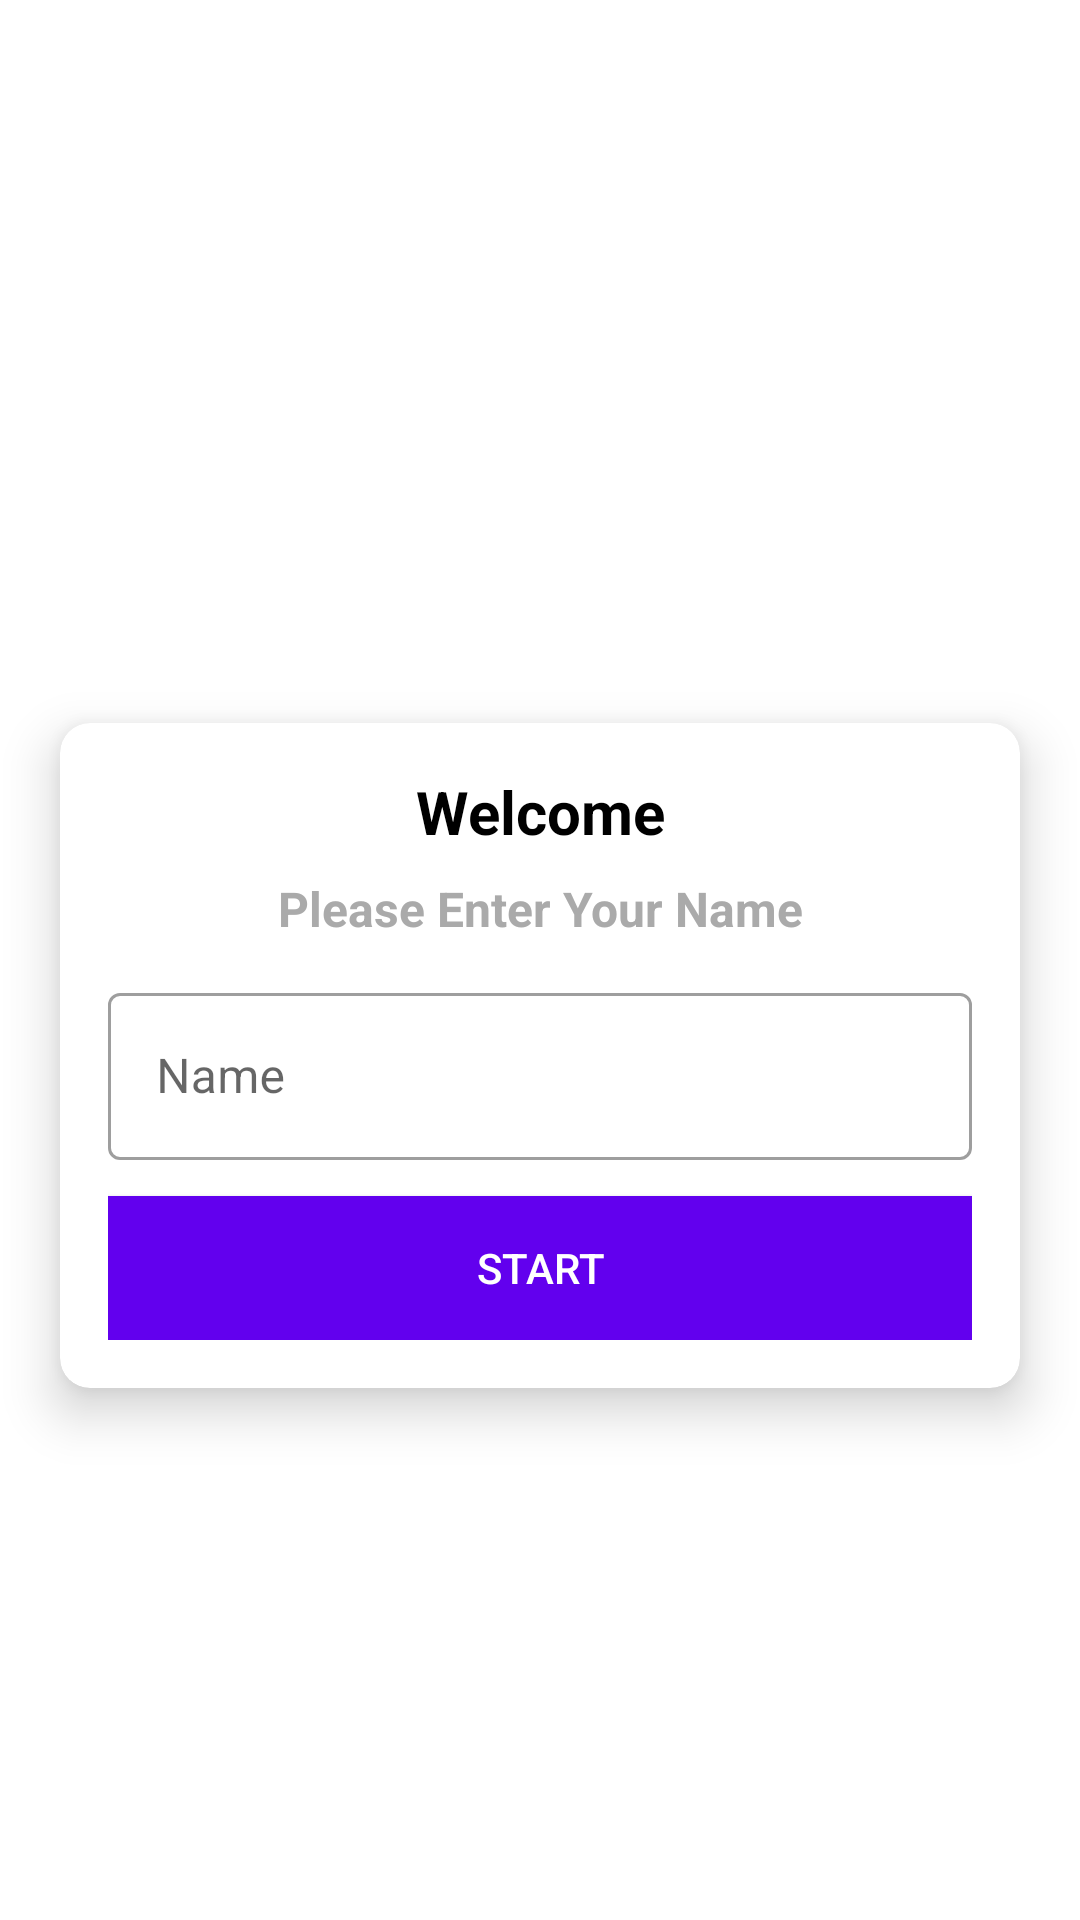

Write the Android layout XML for this screen, with the resource values it uses.
<!-- AndroidManifest.xml: application theme Theme.MathRulez -->
<!-- res/layout/activity_main.xml -->
<?xml version="1.0" encoding="utf-8"?>
<LinearLayout xmlns:android="http://schemas.android.com/apk/res/android"
    xmlns:app="http://schemas.android.com/apk/res-auto"
    xmlns:tools="http://schemas.android.com/tools"
    android:layout_width="match_parent"
    android:layout_height="match_parent"
    android:background="@drawable/ic_launcher_background"
    android:gravity="center"
    android:orientation="vertical"
    tools:context=".MainActivity">

    <TextView
        android:id="@+id/tv_app_name"
        android:layout_width="match_parent"
        android:layout_height="wrap_content"
        android:layout_marginBottom="30dp"
        android:gravity="center"
        android:text="MathRulez"
        android:textColor="@android:color/white"
        android:textSize="25sp"
        android:textStyle="bold" />

    <androidx.cardview.widget.CardView
        android:layout_width="match_parent"
        android:layout_height="wrap_content"
        android:layout_marginStart="20dp"
        android:layout_marginEnd="20dp"
        android:background="@android:color/white"
        app:cardCornerRadius="10dp"
        app:cardElevation="10dp">

        <LinearLayout
            android:layout_width="match_parent"
            android:layout_height="wrap_content"
            android:orientation="vertical"
            android:padding="16dp">

            <TextView
                android:layout_width="match_parent"
                android:layout_height="wrap_content"
                android:gravity="center"
                android:text="Welcome"
                android:textColor="@android:color/black"
                android:textSize="20sp"
                android:textStyle="bold" />

            <TextView
                android:layout_width="match_parent"
                android:layout_height="wrap_content"
                android:layout_marginTop="8dp"
                android:gravity="center"
                android:text="Please Enter Your Name"
                android:textColor="@android:color/darker_gray"
                android:textSize="16sp"
                android:textStyle="bold" />

            <com.google.android.material.textfield.TextInputLayout
                style="@style/Widget.MaterialComponents.TextInputLayout.OutlinedBox"
                android:layout_width="match_parent"
                android:layout_height="wrap_content"
                android:layout_marginTop="12dp">

                <androidx.appcompat.widget.AppCompatEditText
                    android:id="@+id/et_name"
                    android:layout_width="match_parent"
                    android:layout_height="wrap_content"
                    android:hint="Name"
                    android:textColor="@color/black"
                    android:textColorHint="@android:color/darker_gray" />

            </com.google.android.material.textfield.TextInputLayout>

            <Button
                android:id="@+id/btn_start"
                android:layout_width="match_parent"
                android:layout_height="wrap_content"
                android:layout_marginTop="12dp"
                android:background="@color/design_default_color_primary"
                android:text="Start"
                android:textColor="@android:color/white" />

        </LinearLayout>
    </androidx.cardview.widget.CardView>
</LinearLayout>
<!-- resources referenced by this layout -->
<resources>
  <style name="Theme.MathRulez" parent="Theme.MaterialComponents.DayNight.DarkActionBar">
          
          <item name="colorPrimary">@color/purple_500</item>
          <item name="colorPrimaryVariant">@color/purple_700</item>
          <item name="colorOnPrimary">@color/white</item>
          
          <item name="colorSecondary">@color/teal_200</item>
          <item name="colorSecondaryVariant">@color/teal_700</item>
          <item name="colorOnSecondary">@color/black</item>
          
          <item name="android:statusBarColor" tools:targetApi="l">?attr/colorPrimaryVariant</item>
          
      </style>
  <!-- not gathered from this repository: default colours our renderer supplied (Android Studio template values) -->
  <color name="purple_500">#FF6200EE</color>
  <color name="purple_700">#FF3700B3</color>
  <color name="teal_200">#FF03DAC5</color>
  <color name="teal_700">#FF018786</color>
  <color name="black">#FF000000</color>
  <color name="white">#FFFFFFFF</color>
</resources>
